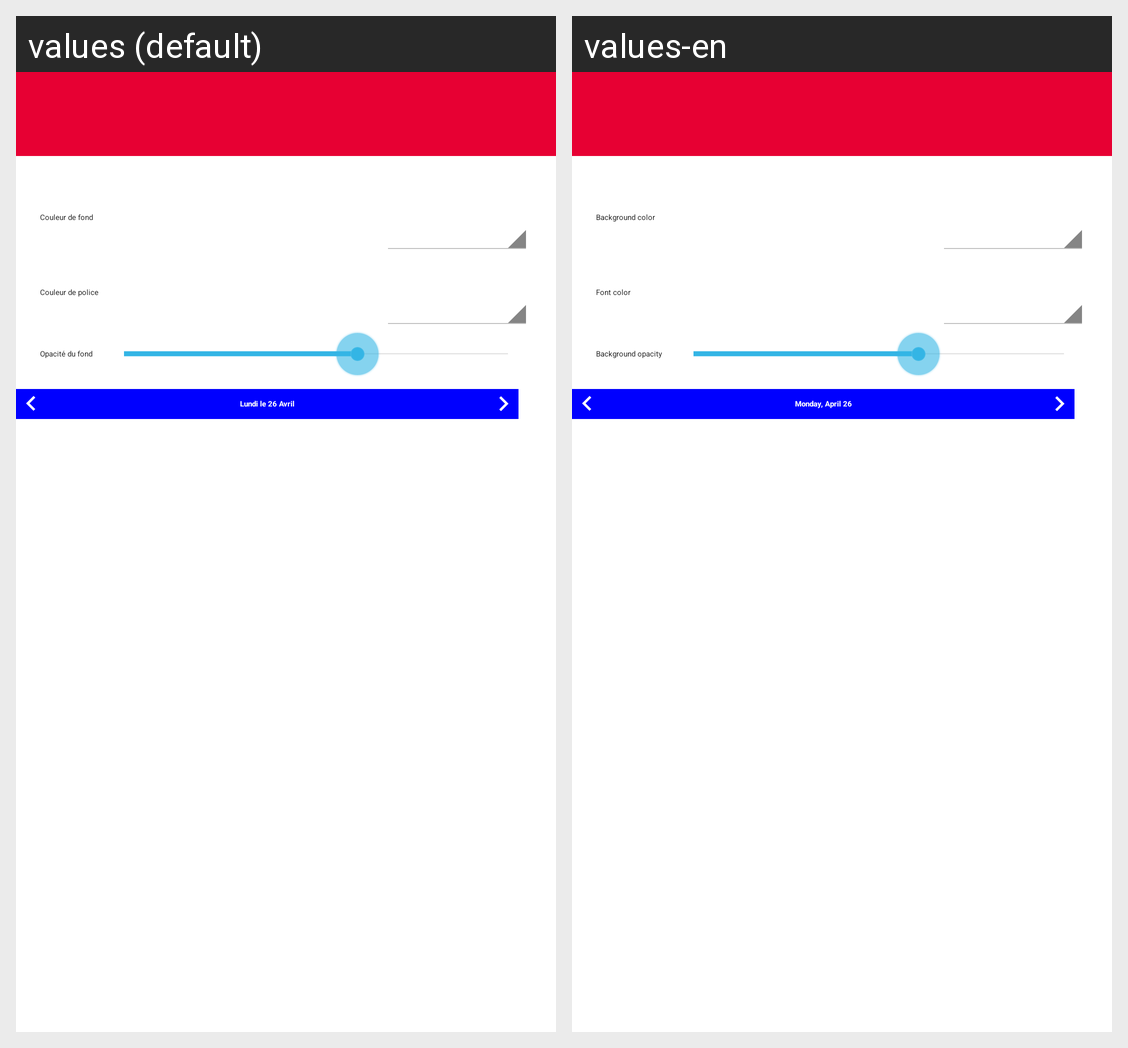

Here is an Android app screen in its default locale and in the app's own translations. Write out the translated-string differences for the strings that appear on this screen.
Android screen res/layout/widget_today_configure.xml rendered under 2 locales, left to right: values (default), values-en. Device: Nexus 5 (rendered at 1080×1920; each locale shown at half size, 540×960, under a caption strip naming it); theme ETSMobileTheme.
Strings drawn on this screen, with the default value and each locale's value (text and hints the layout hard-codes, and strings that could not be matched under every locale, appear in the picture but are not listed):

config_bg_color
  values: Couleur de fond
  values-en: Background color

config_text_color
  values: Couleur de police
  values-en: Font color

config_bg_opacity
  values: Opacité du fond
  values-en: Background opacity

config_widget_preview
  values: Aperçu du widget
  values-en: Preview widget

lundi_le_26_avril
  values: Lundi le 26 Avril
  values-en: Monday, April 26
